Labelled photos from "Borders", an image-classification folder in frankbydefault/tumor-detector-notebook. The possible labels are: glioma, meningioma, no tumor, pituitary tumor.

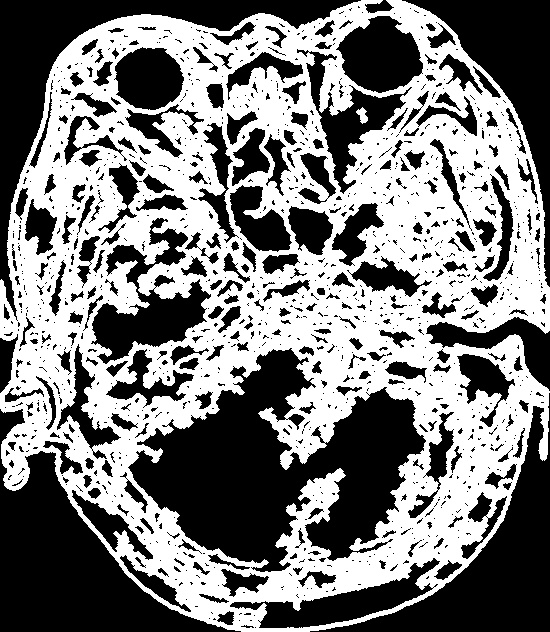
Label: pituitary tumor

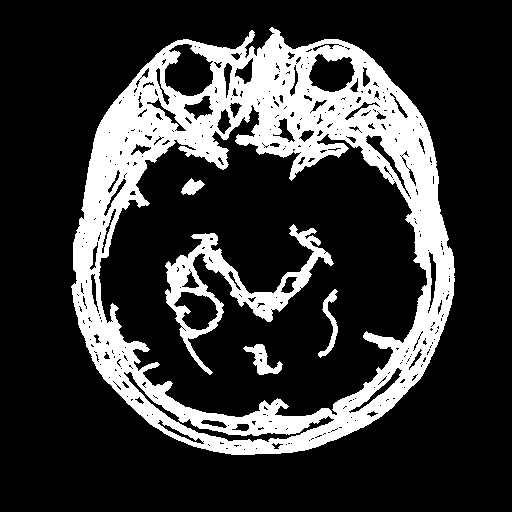
Label: meningioma

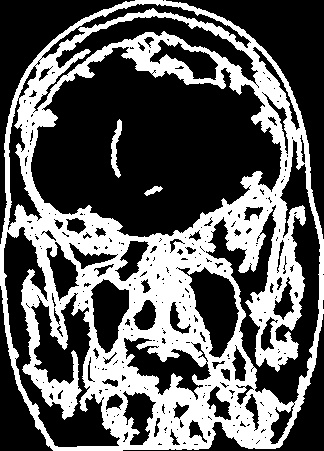
Label: meningioma

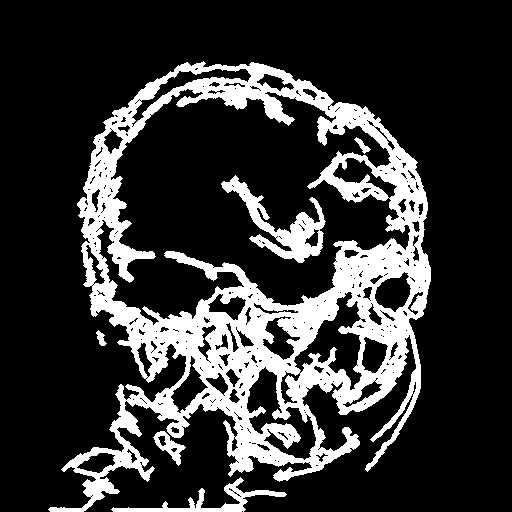
Label: glioma

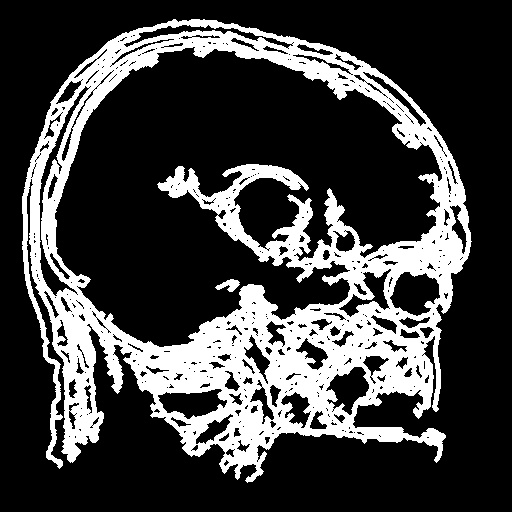
Label: glioma

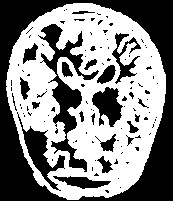
Label: no tumor
